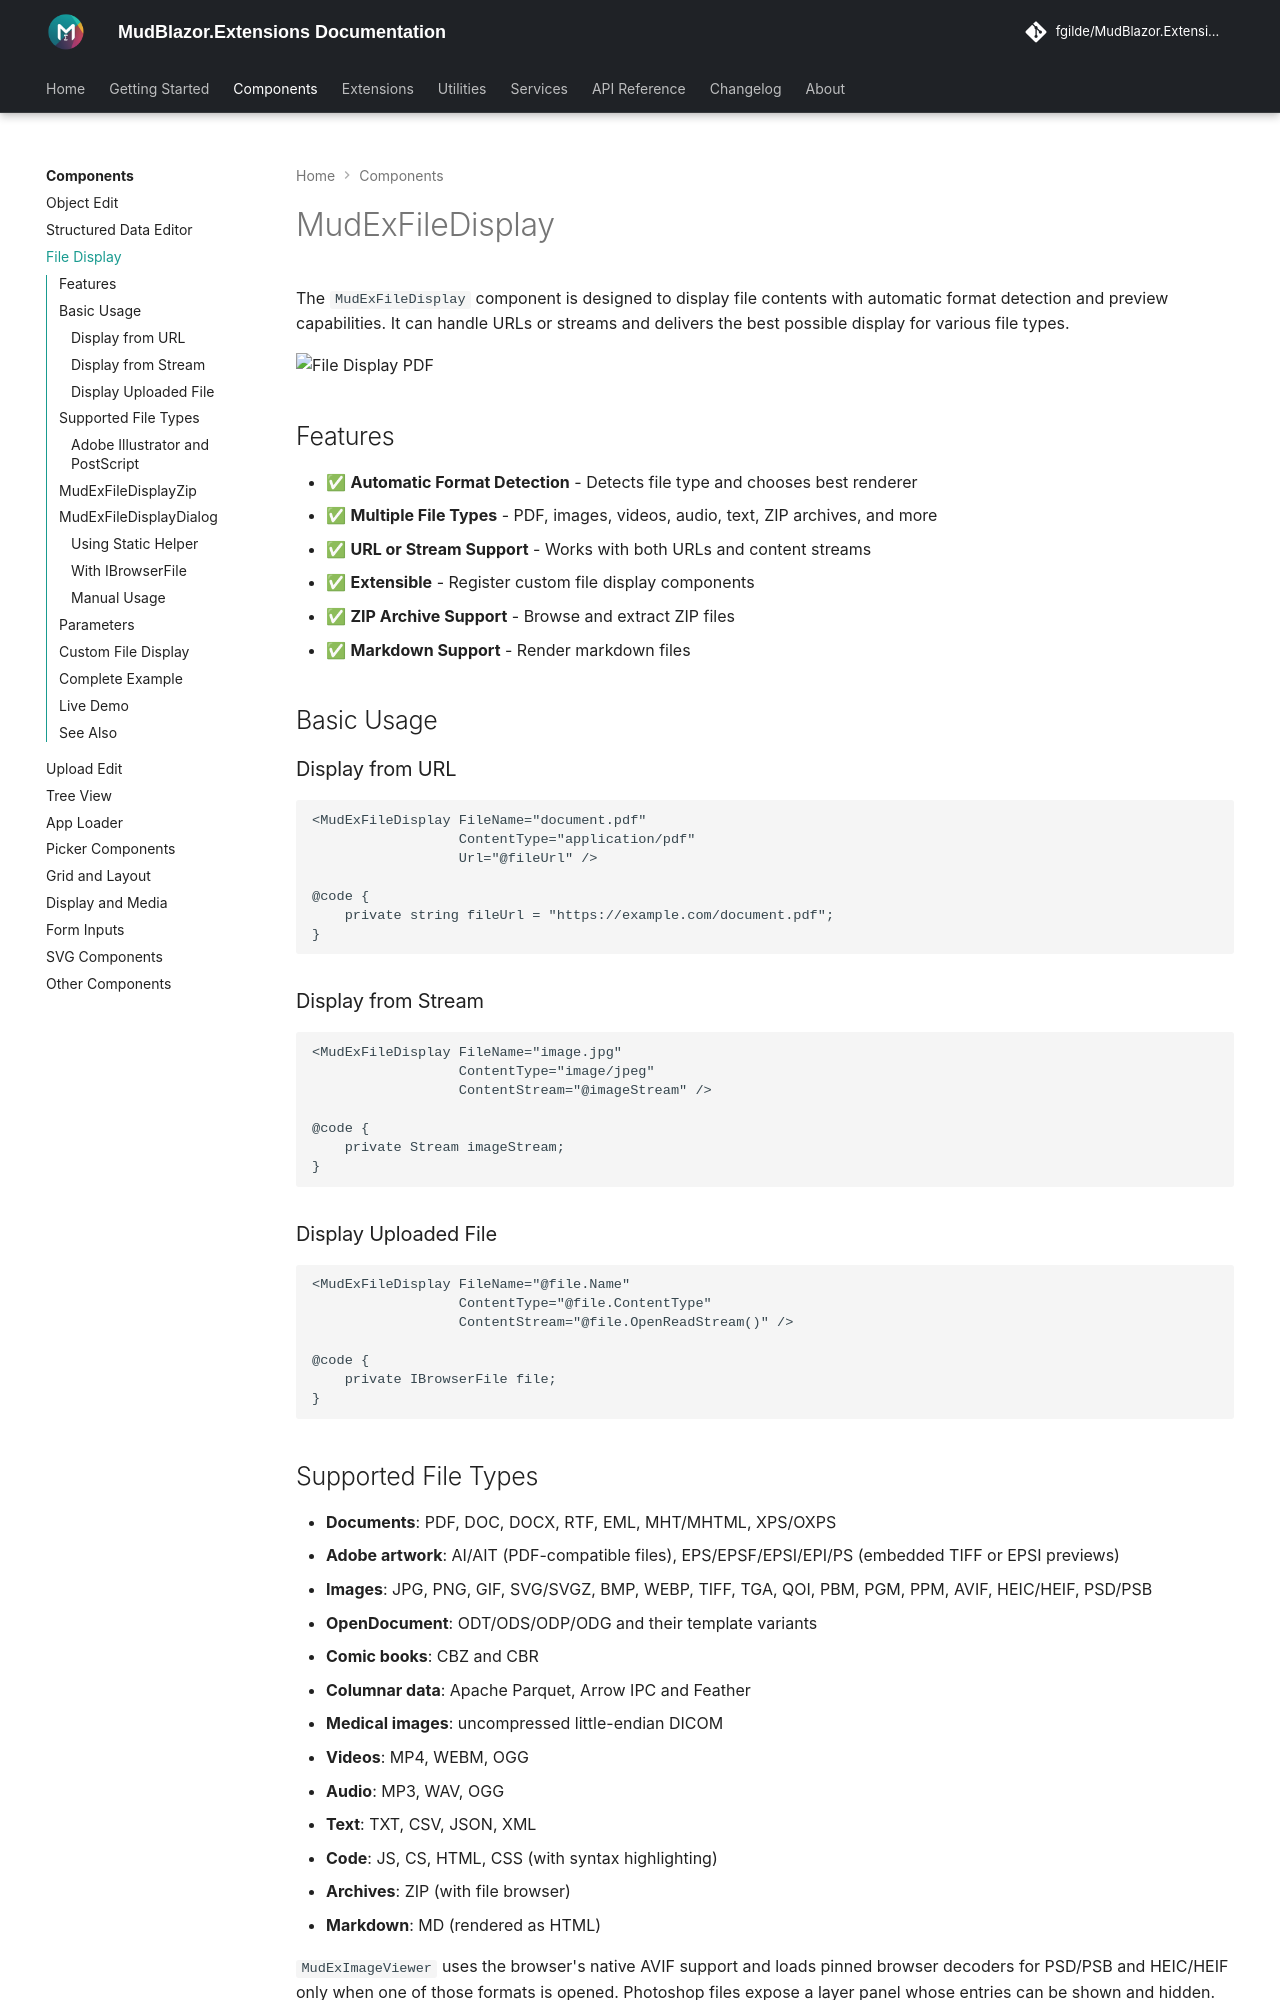

repository: fgilde/MudBlazor.Extensions · page: components/file-display/index.html · generator: mkdocs

# MudExFileDisplay

The `MudExFileDisplay` component is designed to display file contents with automatic format detection and preview capabilities. It can handle URLs or streams and delivers the best possible display for various file types.

![File Display PDF](https://raw.githubusercontent.com/fgilde/MudBlazor.Extensions/main/MudBlazor.Extensions/Screenshots/FileDisplayPdf.png)

## Features

- ✅ **Automatic Format Detection** - Detects file type and chooses best renderer
- ✅ **Multiple File Types** - PDF, images, videos, audio, text, ZIP archives, and more
- ✅ **URL or Stream Support** - Works with both URLs and content streams
- ✅ **Extensible** - Register custom file display components
- ✅ **ZIP Archive Support** - Browse and extract ZIP files
- ✅ **Markdown Support** - Render markdown files

## Basic Usage

### Display from URL

```razor
<MudExFileDisplay FileName="document.pdf" 
                  ContentType="application/pdf" 
                  Url="@fileUrl" />

@code {
    private string fileUrl = "https://example.com/document.pdf";
}
```

### Display from Stream

```razor
<MudExFileDisplay FileName="image.jpg" 
                  ContentType="image/jpeg" 
                  ContentStream="@imageStream" />

@code {
    private Stream imageStream;
}
```

### Display Uploaded File

```razor
<MudExFileDisplay FileName="@file.Name" 
                  ContentType="@file.ContentType" 
                  ContentStream="@file.OpenReadStream()" />

@code {
    private IBrowserFile file;
}
```
